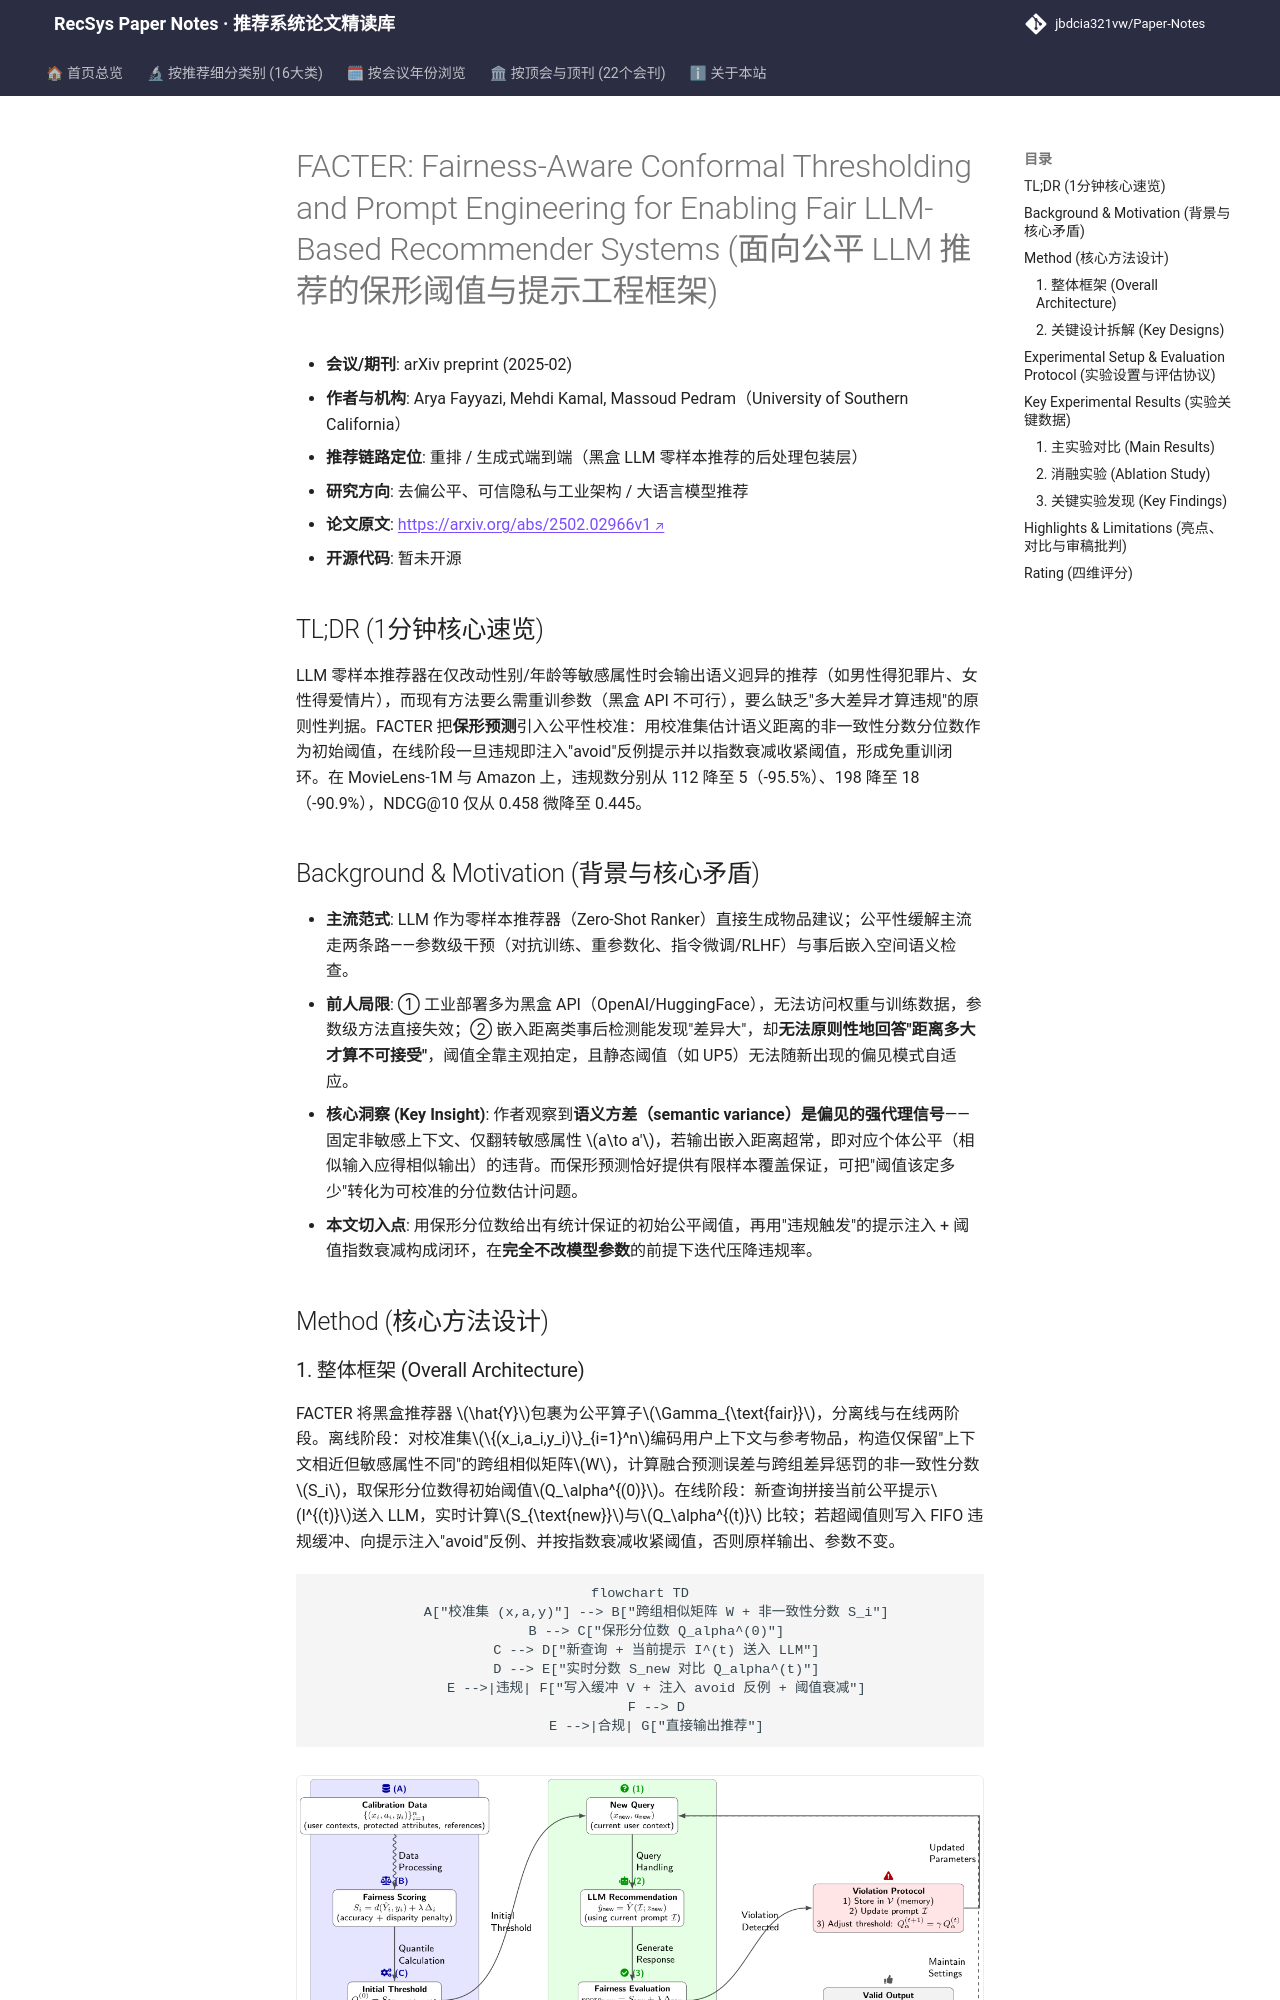

repository: jbdcia321vw/Paper-Notes · page: venues/ICLR_NeurIPS_ICML/2025/debias_fairness_industrial/facter_fairness_aware_conformal_thresholding_and_prompt_engineering_for_ena/index.html · generator: mkdocs

---
title: "[Paper Note] FACTER: Fairness-Aware Conformal Thresholding and Prompt Engineering for Enabling Fair LLM-Based Recommender Systems"
description: "[arXiv 2025][去偏公平与可信推荐] 用保形分位数阈值+违规触发提示工程，在黑盒 LLM 推荐器上闭环降低人口统计偏见，MovieLens 违规数降 95.5% 且精度基本不掉。"
tags:
  - arXiv 2025
  - 去偏公平、可信隐私与工业架构
  - 重排
  - 保形预测
  - 提示工程去偏
  - LLM 推荐公平性
date: 2026-11-14
venue: ICLR_NeurIPS_ICML
year: 2025
paper_url: "https://arxiv.org/abs/2502.02966"
code_url: ""
categories:
  - debias_fairness_industrial
  - llm_rec
---

# FACTER: Fairness-Aware Conformal Thresholding and Prompt Engineering for Enabling Fair LLM-Based Recommender Systems (面向公平 LLM 推荐的保形阈值与提示工程框架)

- **会议/期刊**: arXiv preprint (2025-02)
- **作者与机构**: Arya Fayyazi, Mehdi Kamal, Massoud Pedram（University of Southern California）
- **推荐链路定位**: 重排 / 生成式端到端（黑盒 LLM 零样本推荐的后处理包装层）
- **研究方向**: 去偏公平、可信隐私与工业架构 / 大语言模型推荐
- **论文原文**: [https://arxiv.org/abs/2502.02966v1](https://arxiv.org/abs/2502.02966v1)
- **开源代码**: 暂未开源

## TL;DR (1分钟核心速览)

LLM 零样本推荐器在仅改动性别/年龄等敏感属性时会输出语义迥异的推荐（如男性得犯罪片、女性得爱情片），而现有方法要么需重训参数（黑盒 API 不可行），要么缺乏"多大差异才算违规"的原则性判据。FACTER 把**保形预测**引入公平性校准：用校准集估计语义距离的非一致性分数分位数作为初始阈值，在线阶段一旦违规即注入"avoid"反例提示并以指数衰减收紧阈值，形成免重训闭环。在 MovieLens-1M 与 Amazon 上，违规数分别从 112 降至 5（-95.5%）、198 降至 18（-90.9%），NDCG@10 仅从 0.458 微降至 0.445。

## Background & Motivation (背景与核心矛盾)

- **主流范式**: LLM 作为零样本推荐器（Zero-Shot Ranker）直接生成物品建议；公平性缓解主流走两条路——参数级干预（对抗训练、重参数化、指令微调/RLHF）与事后嵌入空间语义检查。
- **前人局限**: ① 工业部署多为黑盒 API（OpenAI/HuggingFace），无法访问权重与训练数据，参数级方法直接失效；② 嵌入距离类事后检测能发现"差异大"，却**无法原则性地回答"距离多大才算不可接受"**，阈值全靠主观拍定，且静态阈值（如 UP5）无法随新出现的偏见模式自适应。
- **核心洞察 (Key Insight)**: 作者观察到**语义方差（semantic variance）是偏见的强代理信号**——固定非敏感上下文、仅翻转敏感属性 $a\to a'$，若输出嵌入距离超常，即对应个体公平（相似输入应得相似输出）的违背。而保形预测恰好提供有限样本覆盖保证，可把"阈值该定多少"转化为可校准的分位数估计问题。
- **本文切入点**: 用保形分位数给出有统计保证的初始公平阈值，再用"违规触发"的提示注入 + 阈值指数衰减构成闭环，在**完全不改模型参数**的前提下迭代压降违规率。

## Method (核心方法设计)
